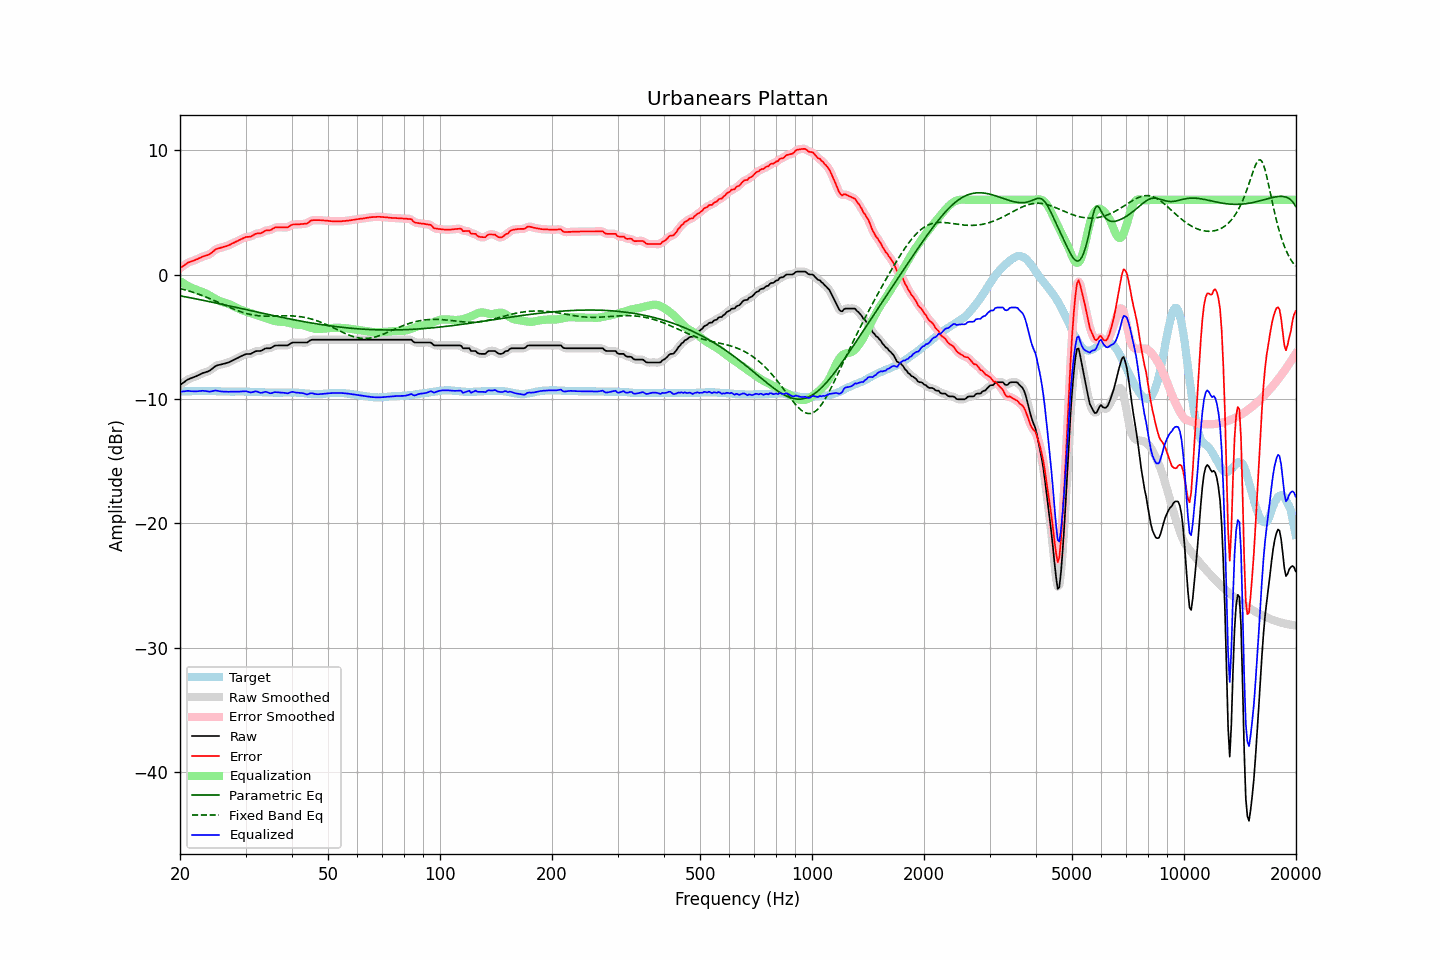

Source data for this figure (header and first rows):
frequency, raw, error, smoothed, error_smoothed, equalization, parametric_eq, fixed_band_eq, equalized_raw, equalized_smoothed, target
20.00, -8.88, 0.51, -8.89, 0.50, -0.53, -1.71, -1.12, -9.41, -9.42, -9.39
20.20, -8.79, 0.60, -8.79, 0.61, -0.62, -1.73, -1.16, -9.41, -9.40, -9.39
20.40, -8.69, 0.70, -8.69, 0.70, -0.70, -1.76, -1.19, -9.39, -9.39, -9.39
20.61, -8.61, 0.78, -8.60, 0.79, -0.78, -1.78, -1.23, -9.38, -9.37, -9.38
20.81, -8.50, 0.88, -8.51, 0.88, -0.85, -1.81, -1.26, -9.35, -9.36, -9.38
21.02, -8.42, 0.96, -8.43, 0.95, -0.92, -1.83, -1.30, -9.35, -9.35, -9.38
21.23, -8.37, 1.01, -8.37, 1.01, -0.99, -1.86, -1.34, -9.36, -9.36, -9.38
21.44, -8.32, 1.05, -8.32, 1.06, -1.05, -1.88, -1.38, -9.38, -9.38, -9.37
21.66, -8.27, 1.10, -8.28, 1.10, -1.11, -1.91, -1.42, -9.38, -9.39, -9.37
21.87, -8.23, 1.14, -8.23, 1.14, -1.16, -1.93, -1.47, -9.39, -9.39, -9.37
22.09, -8.17, 1.20, -8.17, 1.20, -1.21, -1.96, -1.51, -9.39, -9.39, -9.37
22.31, -8.11, 1.25, -8.12, 1.25, -1.26, -1.98, -1.55, -9.38, -9.38, -9.36
22.54, -8.05, 1.32, -8.05, 1.32, -1.31, -2.01, -1.60, -9.37, -9.36, -9.37
22.76, -7.99, 1.37, -7.99, 1.38, -1.36, -2.03, -1.65, -9.35, -9.35, -9.36
22.99, -7.92, 1.44, -7.93, 1.43, -1.41, -2.06, -1.70, -9.33, -9.34, -9.36
23.22, -7.88, 1.48, -7.88, 1.48, -1.46, -2.09, -1.75, -9.35, -9.35, -9.36
23.45, -7.84, 1.52, -7.84, 1.52, -1.52, -2.11, -1.80, -9.36, -9.36, -9.36
23.69, -7.80, 1.56, -7.80, 1.56, -1.58, -2.14, -1.85, -9.39, -9.39, -9.36
23.92, -7.75, 1.60, -7.75, 1.61, -1.65, -2.17, -1.90, -9.41, -9.40, -9.35
24.16, -7.67, 1.69, -7.67, 1.69, -1.73, -2.20, -1.95, -9.40, -9.40, -9.36
24.40, -7.57, 1.79, -7.57, 1.79, -1.80, -2.22, -2.01, -9.38, -9.38, -9.36
24.65, -7.47, 1.89, -7.47, 1.90, -1.88, -2.25, -2.07, -9.36, -9.35, -9.36
24.89, -7.36, 2.01, -7.38, 1.99, -1.96, -2.28, -2.12, -9.32, -9.33, -9.37
25.14, -7.30, 2.07, -7.31, 2.07, -2.03, -2.30, -2.18, -9.33, -9.34, -9.37
25.39, -7.27, 2.11, -7.27, 2.11, -2.09, -2.33, -2.24, -9.36, -9.36, -9.38
25.65, -7.24, 2.14, -7.24, 2.14, -2.14, -2.36, -2.29, -9.39, -9.39, -9.38
25.91, -7.21, 2.18, -7.21, 2.18, -2.19, -2.39, -2.35, -9.40, -9.40, -9.39
26.16, -7.18, 2.21, -7.18, 2.22, -2.23, -2.42, -2.41, -9.41, -9.41, -9.39
26.43, -7.14, 2.26, -7.15, 2.25, -2.26, -2.44, -2.47, -9.41, -9.41, -9.40
26.69, -7.10, 2.30, -7.11, 2.29, -2.30, -2.47, -2.53, -9.41, -9.41, -9.40
26.96, -7.07, 2.33, -7.06, 2.34, -2.35, -2.50, -2.58, -9.42, -9.42, -9.40
27.23, -7.01, 2.39, -7.01, 2.40, -2.40, -2.53, -2.64, -9.42, -9.41, -9.40
27.50, -6.94, 2.47, -6.95, 2.46, -2.46, -2.56, -2.70, -9.40, -9.41, -9.41
27.77, -6.88, 2.53, -6.88, 2.53, -2.52, -2.59, -2.75, -9.40, -9.40, -9.41
28.05, -6.82, 2.58, -6.82, 2.59, -2.58, -2.61, -2.80, -9.41, -9.40, -9.40
28.33, -6.75, 2.65, -6.76, 2.65, -2.65, -2.64, -2.86, -9.41, -9.41, -9.40
28.62, -6.69, 2.71, -6.69, 2.71, -2.72, -2.67, -2.91, -9.41, -9.41, -9.40
28.90, -6.62, 2.78, -6.63, 2.78, -2.78, -2.70, -2.95, -9.41, -9.41, -9.40
29.19, -6.56, 2.84, -6.56, 2.84, -2.84, -2.73, -3.00, -9.40, -9.40, -9.40
29.48, -6.50, 2.90, -6.50, 2.91, -2.89, -2.76, -3.04, -9.39, -9.39, -9.40
29.78, -6.44, 2.96, -6.44, 2.96, -2.93, -2.79, -3.08, -9.38, -9.38, -9.40
30.08, -6.39, 3.02, -6.41, 3.00, -2.98, -2.81, -3.12, -9.37, -9.38, -9.41
30.38, -6.38, 3.03, -6.39, 3.02, -3.02, -2.84, -3.16, -9.41, -9.41, -9.41
30.68, -6.38, 3.03, -6.38, 3.04, -3.07, -2.87, -3.19, -9.45, -9.45, -9.41
30.99, -6.37, 3.05, -6.36, 3.06, -3.11, -2.90, -3.22, -9.48, -9.46, -9.42
31.30, -6.30, 3.12, -6.30, 3.12, -3.14, -2.93, -3.24, -9.45, -9.45, -9.42
31.61, -6.23, 3.20, -6.24, 3.20, -3.18, -2.96, -3.26, -9.41, -9.41, -9.43
31.93, -6.16, 3.27, -6.18, 3.26, -3.22, -2.99, -3.28, -9.38, -9.40, -9.43
32.24, -6.14, 3.30, -6.15, 3.29, -3.27, -3.01, -3.30, -9.41, -9.42, -9.44
32.57, -6.14, 3.31, -6.14, 3.31, -3.31, -3.04, -3.31, -9.46, -9.46, -9.45
32.89, -6.14, 3.31, -6.13, 3.33, -3.36, -3.07, -3.32, -9.50, -9.49, -9.45
33.22, -6.09, 3.36, -6.08, 3.37, -3.40, -3.10, -3.33, -9.49, -9.49, -9.45
33.55, -6.02, 3.44, -6.02, 3.44, -3.44, -3.13, -3.34, -9.46, -9.46, -9.46
33.89, -5.94, 3.53, -5.96, 3.51, -3.47, -3.16, -3.34, -9.42, -9.44, -9.47
34.23, -5.92, 3.55, -5.93, 3.54, -3.52, -3.18, -3.34, -9.44, -9.45, -9.47
34.57, -5.92, 3.56, -5.92, 3.56, -3.57, -3.21, -3.34, -9.49, -9.49, -9.48
34.92, -5.92, 3.56, -5.91, 3.58, -3.62, -3.24, -3.34, -9.54, -9.52, -9.48
35.27, -5.86, 3.62, -5.86, 3.63, -3.66, -3.27, -3.34, -9.53, -9.52, -9.48
35.62, -5.78, 3.70, -5.79, 3.70, -3.70, -3.30, -3.34, -9.49, -9.49, -9.48
35.97, -5.71, 3.78, -5.73, 3.76, -3.73, -3.32, -3.33, -9.45, -9.46, -9.49
... 635 more rows
